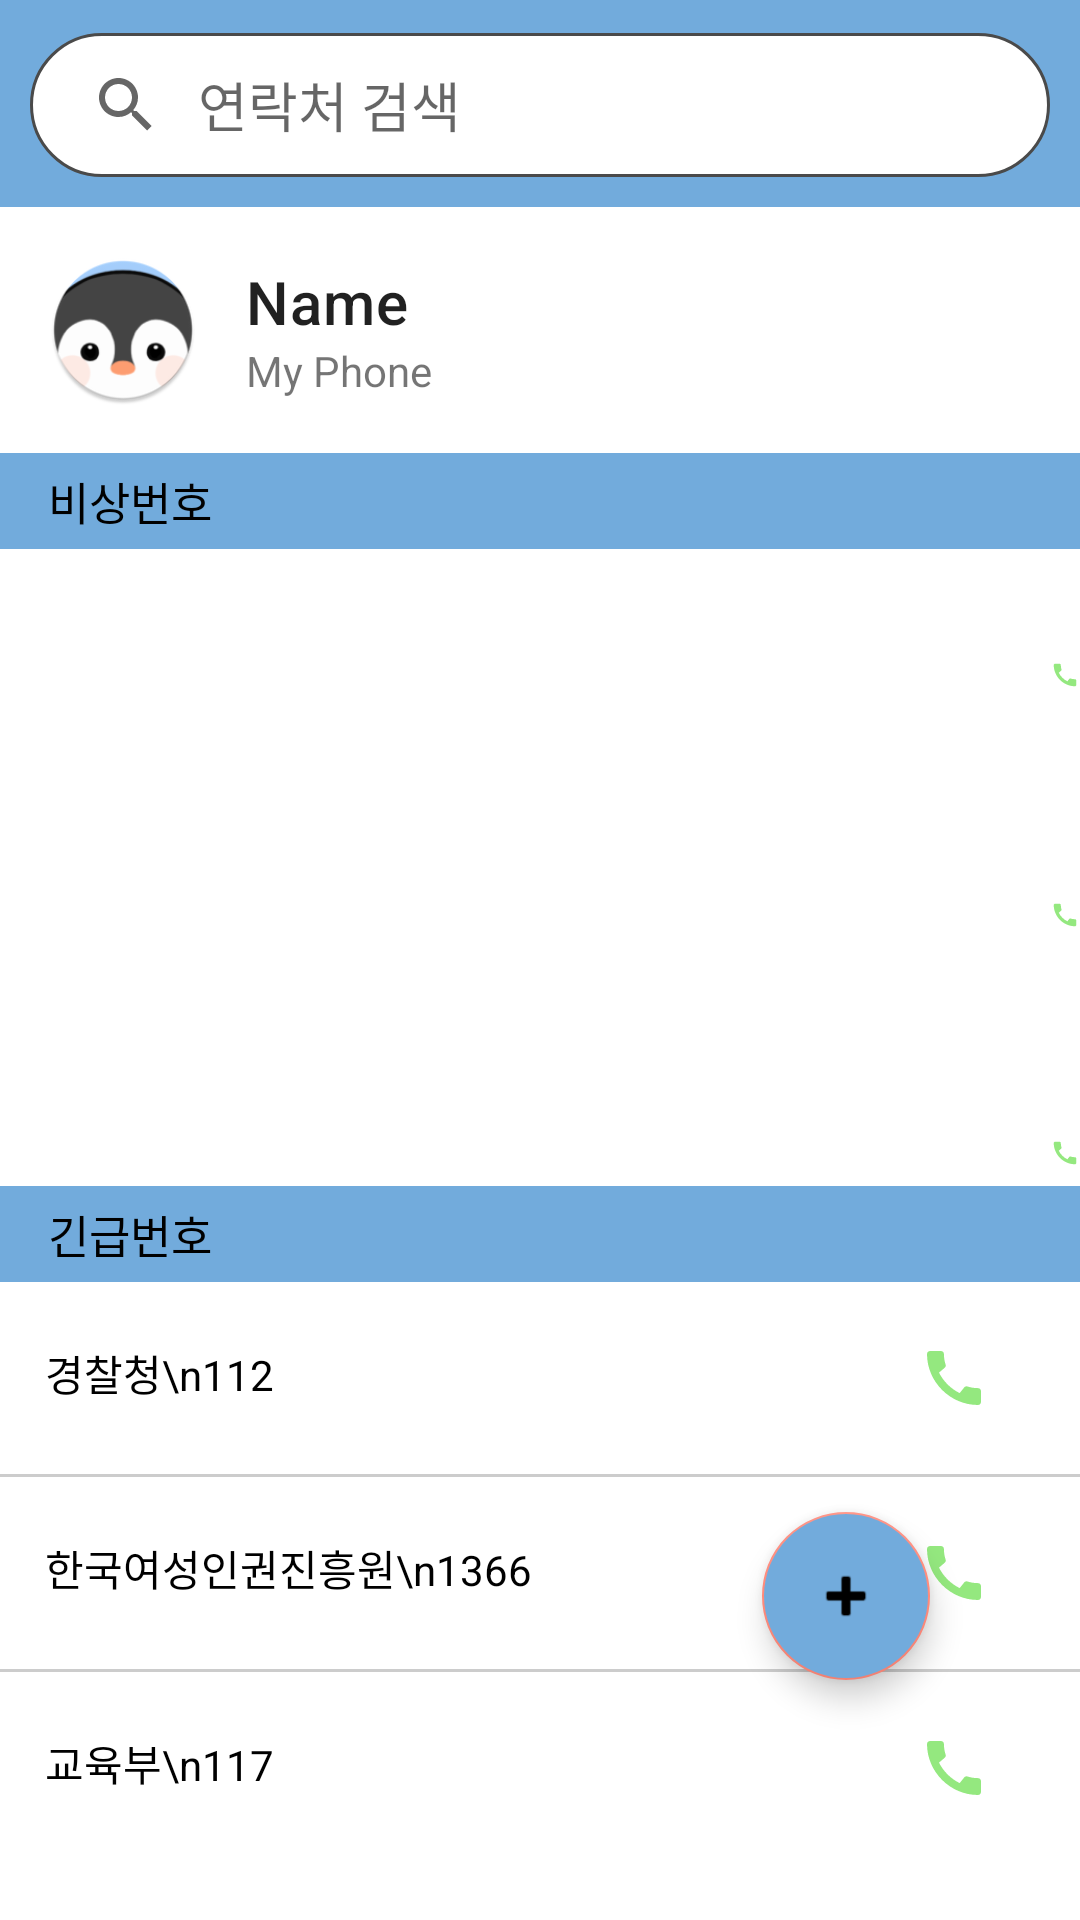

The Android layout XML behind this screen, and the referenced resources:
<!-- AndroidManifest.xml: application theme Theme.MyApplication -->
<!-- res/layout/safety_contact.xml -->
<LinearLayout xmlns:android="http://schemas.android.com/apk/res/android"
    xmlns:app="http://schemas.android.com/apk/res-auto"
    xmlns:tools="http://schemas.android.com/tools"
    android:layout_width="match_parent"
    android:layout_height="match_parent"
    android:orientation="vertical"
    tools:context=".ui.safety.Contact_Safety">

    <LinearLayout
        android:layout_width="match_parent"
        android:layout_height="wrap_content"
        android:padding="10dp"
        android:background="@color/ic_bokdak_background"
        >
    
    <androidx.appcompat.widget.SearchView
        android:id="@+id/searchView"
        android:layout_width="match_parent"
        android:layout_height="wrap_content"
        app:iconifiedByDefault="false"
        app:queryHint="연락처 검색"
        android:layout_marginTop="1dp"
        android:background="@drawable/rounded_line"
        app:queryBackground="@android:color/transparent"
        tools:ignore="MissingConstraints" />
    </LinearLayout>
    
    <LinearLayout
        android:layout_width="match_parent"
        android:layout_height="wrap_content"
        android:orientation="horizontal"
        android:gravity="center_vertical"
        android:padding="16dp">

        <ImageView
            android:layout_width="50dp"
            android:layout_height="50dp"
            android:src="@mipmap/ic_bokdak_round" />

        <LinearLayout
            android:layout_width="0dp"
            android:layout_height="wrap_content"
            android:layout_weight="1"
            android:orientation="vertical"
            android:paddingStart="16dp">

            <TextView
                android:layout_width="wrap_content"
                android:layout_height="wrap_content"
                android:text="Name"
                android:textAppearance="?attr/textAppearanceHeadline6" />

            <TextView
                android:layout_width="wrap_content"
                android:layout_height="wrap_content"
                android:text="My Phone" />
        </LinearLayout>
    </LinearLayout>

    <LinearLayout
        android:layout_width="match_parent"
        android:layout_height="wrap_content"
        android:orientation="horizontal">

        <TextView
            android:layout_width="match_parent"
            android:layout_height="match_parent"
            android:layout_weight="1"
            android:paddingLeft="16dp"
            android:paddingTop="5dp"
            android:paddingBottom="5dp"
            android:text="비상번호"
            android:background="@color/ic_bokdak_background"
            android:textSize="15sp"
            android:textColor="@android:color/black" />
    </LinearLayout>

    
    <RelativeLayout
        android:layout_width="match_parent"
        android:layout_height="0dp"
        android:layout_weight="1">

        <ListView
            android:id="@+id/listView"
            android:layout_width="wrap_content"
            android:layout_height="match_parent" />

        <ImageView
            android:layout_width="wrap_content"
            android:layout_height="wrap_content"
            android:src="@drawable/ic_call"
            android:layout_marginTop="30dp"
            android:layout_marginLeft="350dp"/>

        <ImageView
            android:layout_width="wrap_content"
            android:layout_height="wrap_content"
            android:src="@drawable/ic_call"
            android:layout_marginTop="110dp"
            android:layout_marginLeft="350dp"/>

        <ImageView
            android:layout_width="wrap_content"
            android:layout_height="wrap_content"
            android:src="@drawable/ic_call"
            android:layout_marginTop="190dp"
            android:layout_marginLeft="350dp"/>

    </RelativeLayout>

    <LinearLayout
        android:layout_width="match_parent"
        android:layout_height="wrap_content"
        android:orientation="horizontal">

        <TextView
            android:layout_width="match_parent"
            android:layout_height="match_parent"
            android:layout_weight="1"
            android:paddingLeft="16dp"
            android:paddingTop="5dp"
            android:paddingBottom="5dp"
            android:text="긴급번호"
            android:background="@color/ic_bokdak_background"
            android:textSize="15sp"
            android:textColor="@android:color/black" />
    </LinearLayout>

    <RelativeLayout
        android:layout_width="match_parent"
        android:layout_height="0dp"
        android:layout_weight="1">

        <LinearLayout
            android:layout_width="match_parent"
            android:layout_height="wrap_content"
            android:orientation="vertical">

        <TextView
            android:layout_width="match_parent"
            android:layout_height="wrap_content"
            android:layout_marginTop="20dp"
            android:layout_marginLeft="15dp"
            android:layout_marginRight="30dp"
            android:text="경찰청\n112"
            android:drawableRight="@drawable/ic_call"
            android:textColor="@android:color/black"/>

            
            <View
                android:layout_width="wrap_content"
                android:layout_height="1dp"
                android:background="#CCCCCC"
                android:layout_marginTop="20dp"
                android:layout_marginBottom="20dp"/>

        <TextView
            android:layout_width="match_parent"
            android:layout_height="wrap_content"
            android:layout_marginLeft="15dp"
            android:layout_marginRight="30dp"
            android:text="한국여성인권진흥원\n1366"
            android:drawableRight="@drawable/ic_call"
            android:textColor="@android:color/black"/>

            
            <View
                android:layout_width="wrap_content"
                android:layout_height="1dp"
                android:background="#CCCCCC"
                android:layout_marginTop="20dp"
                android:layout_marginBottom="20dp"/>

            <TextView
                android:layout_width="match_parent"
                android:layout_height="wrap_content"
                android:layout_marginLeft="15dp"
                android:layout_marginRight="30dp"
                android:text="교육부\n117"
                android:drawableRight="@drawable/ic_call"
                android:textColor="@android:color/black"/>
        </LinearLayout>

        <com.google.android.material.floatingactionbutton.FloatingActionButton
            android:id="@+id/fab"
            android:layout_width="wrap_content"
            android:layout_height="wrap_content"
            android:layout_alignParentBottom="true"
            android:layout_alignParentEnd="true"
            android:layout_marginRight="50dp"
            android:layout_marginBottom="80dp"
            app:srcCompat="@android:drawable/ic_input_add"
            android:backgroundTint="@color/ic_bokdak_background"/>

    </RelativeLayout>


</LinearLayout>
<!-- resources referenced by this layout -->
<resources>
  <color name="ic_bokdak_background">#72ABDC</color>
  <!-- drawable ic_call (drawable) -->
  <vector xmlns:android="http://schemas.android.com/apk/res/android" android:height="24dp" android:tint="#94E87F" android:viewportHeight="24" android:viewportWidth="24" android:width="24dp">
        
      <path android:fillColor="@android:color/white" android:pathData="M20.01,15.38c-1.23,0 -2.42,-0.2 -3.53,-0.56 -0.35,-0.12 -0.74,-0.03 -1.01,0.24l-1.57,1.97c-2.83,-1.35 -5.48,-3.9 -6.89,-6.83l1.95,-1.66c0.27,-0.28 0.35,-0.67 0.24,-1.02 -0.37,-1.11 -0.56,-2.3 -0.56,-3.53 0,-0.54 -0.45,-0.99 -0.99,-0.99H4.19C3.65,3 3,3.24 3,3.99 3,13.28 10.73,21 20.01,21c0.71,0 0.99,-0.63 0.99,-1.18v-3.45c0,-0.54 -0.45,-0.99 -0.99,-0.99z"/>
      
  </vector>
  <!-- drawable rounded_line (drawable) -->
  <?xml version="1.0" encoding="UTF-8"?>
  <shape xmlns:android="http://schemas.android.com/apk/res/android">
      <solid android:color="#FFFFFF"/>
      <stroke android:width="1dip" android:color="#4A4A4A" />
      <corners android:radius="50dip"/>
      <padding android:left="0dip" android:top="0dip" android:right="0dip" android:bottom="0dip" />
  </shape>
  <!-- mipmap ic_bokdak_round: png bitmap (mipmap-hdpi, 4753 bytes) -->
  <style name="Theme.MyApplication" parent="Theme.MaterialComponents.DayNight.DarkActionBar">
          
          <item name="colorPrimary">#7BB4E4</item>
          <item name="colorPrimaryVariant">#154E8A</item>
          <item name="colorOnPrimary">@color/white</item>
          
          <item name="colorSecondary">#FF8A7B</item>
          <item name="colorSecondaryVariant">@color/teal_700</item>
          <item name="colorOnSecondary">@color/black</item>
          
          <item name="android:statusBarColor">?attr/colorPrimaryVariant</item>
          
      </style>
  <color name="white">#FFFFFFFF</color>
  <color name="teal_700">#FF018786</color>
  <color name="black">#FF000000</color>
</resources>
